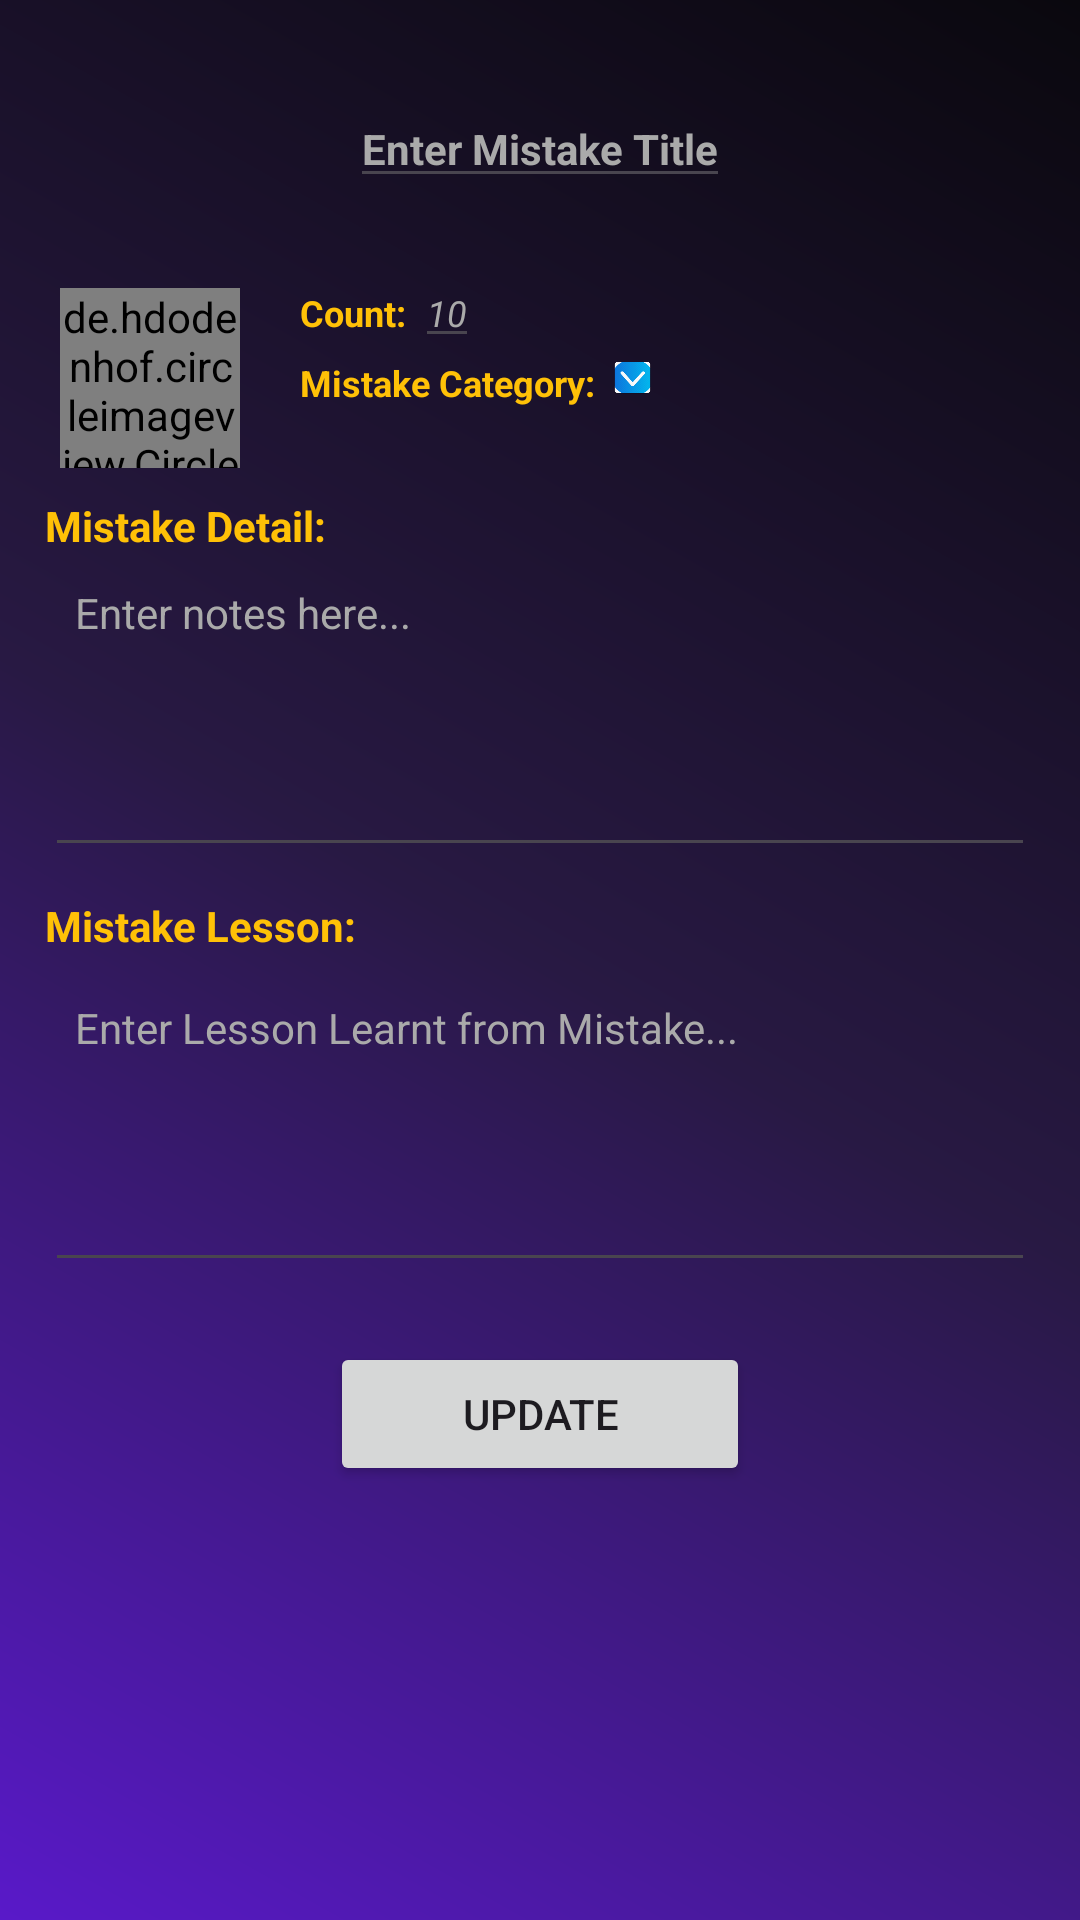

Reconstruct the res/layout file that produces this screen, plus the resources it refers to.
<!-- AndroidManifest.xml: application theme Theme.MistakeTracker -->
<!-- res/layout/activity_detail.xml -->
<?xml version="1.0" encoding="utf-8"?>
<androidx.constraintlayout.widget.ConstraintLayout xmlns:android="http://schemas.android.com/apk/res/android"
    xmlns:app="http://schemas.android.com/apk/res-auto"
    xmlns:tools="http://schemas.android.com/tools"
    android:layout_width="match_parent"
    android:background="@drawable/background_color"
    android:layout_height="match_parent"
    tools:context=".DetailActivity">


    <EditText
        android:layout_width="wrap_content"
        android:layout_height="wrap_content"
        android:hint="Enter Mistake Title"
        android:textColorHint="@color/grey"
        android:textColor="@color/white"
        android:textSize="14sp"
        android:textStyle="bold"
        app:layout_constraintTop_toTopOf="parent"
        app:layout_constraintLeft_toLeftOf="parent"
        app:layout_constraintRight_toRightOf="parent"
        android:layout_marginTop="30dp"
        android:id="@+id/mistake_title"/>


    <de.hdodenhof.circleimageview.CircleImageView
        android:id="@+id/category_icon"
        android:layout_width="60dp"
        android:layout_height="60dp"
        app:layout_constraintTop_toBottomOf="@+id/mistake_title"
        app:layout_constraintStart_toStartOf="parent"
        android:src="@mipmap/ic_money"
        android:layout_marginTop="30dp"
        android:layout_marginStart="20dp"/>

    <TextView
        android:layout_width="wrap_content"
        android:layout_height="wrap_content"
        android:text="Count: "
        android:textStyle="bold"

        android:id="@+id/mistake_count"
        app:layout_constraintTop_toBottomOf="@+id/mistake_title"
        app:layout_constraintStart_toEndOf="@+id/category_icon"
        android:textColor="#FFC107"
        android:layout_marginStart="20dp"
        android:textSize="12sp"
        android:layout_marginTop="30dp"/>

    <EditText
        android:layout_width="wrap_content"
        android:layout_height="wrap_content"
        android:textStyle="italic"
        android:hint="10"
        android:inputType="number"
        android:textColor="@color/white"
        android:textColorHint="@color/grey"
        android:id="@+id/dialog_mistake_count"
        app:layout_constraintTop_toBottomOf="@+id/mistake_title"
        app:layout_constraintStart_toEndOf="@+id/mistake_count"
        android:textSize="12sp"
        android:layout_marginTop="20dp"
        />


    <TextView
        android:id="@+id/x0"
        android:textStyle="bold"
        android:layout_width="wrap_content"
        android:layout_height="wrap_content"
        app:layout_constraintTop_toBottomOf="@+id/dialog_mistake_count"
        app:layout_constraintStart_toEndOf="@+id/category_icon"
        android:layout_marginStart="20dp"
        android:textSize="12sp"
        android:textColor="#FFC107"
        android:text="Mistake Category:"
        />

    <Spinner
        app:layout_constraintTop_toBottomOf="@+id/dialog_mistake_count"
        android:id="@+id/dialog_mistake_category"
        android:layout_width="15dp"
        android:background="@mipmap/ic_dropdown"
        android:textSize="18sp"
        android:layout_marginLeft="5dp"
        app:layout_constraintStart_toEndOf="@+id/x0"
        android:layout_height="13dp"
        />

    <TextView
        android:id="@+id/x"
        android:textStyle="bold"
        android:layout_width="match_parent"
        android:layout_height="wrap_content"
        app:layout_constraintTop_toBottomOf="@+id/x0"
        app:layout_constraintLeft_toLeftOf="parent"
        app:layout_constraintRight_toRightOf="parent"
        android:layout_marginTop="30dp"
        android:textSize="14sp"
        android:text="Mistake Detail:"
        android:textColor="#FFC107"
        android:layout_marginStart="15dp"
        android:layout_marginEnd="15dp"
        />
    <EditText
        android:id="@+id/mistake_detail"
        android:layout_width="match_parent"
        android:layout_height="wrap_content"
        app:layout_constraintTop_toBottomOf="@+id/x"
        app:layout_constraintLeft_toLeftOf="parent"
        app:layout_constraintRight_toRightOf="parent"
        android:hint="Enter notes here..."
        android:textColorHint="@color/grey"
        android:textSize="14sp"
        android:textColor="@color/white"
        android:layout_marginStart="15dp"
        android:layout_marginEnd="15dp"
        android:inputType="textMultiLine"
        android:gravity="top|start"
        android:scrollbars="vertical"
        android:minLines="5"
        android:padding="10dp"
        />

    <TextView
        android:id="@+id/x1"
        android:textStyle="bold"
        android:layout_width="match_parent"
        android:layout_height="wrap_content"
        app:layout_constraintTop_toBottomOf="@+id/mistake_detail"
        app:layout_constraintLeft_toLeftOf="parent"
        app:layout_constraintRight_toRightOf="parent"
        android:layout_marginTop="10dp"
        android:textSize="14sp"
        android:text="Mistake Lesson:"
        android:textColor="#FFC107"
        android:layout_marginStart="15dp"
        android:layout_marginEnd="15dp"
        />
    <EditText
        android:id="@+id/mistake_lesson"
        android:layout_width="match_parent"
        android:layout_height="wrap_content"
        app:layout_constraintTop_toBottomOf="@+id/x1"
        app:layout_constraintLeft_toLeftOf="parent"
        app:layout_constraintRight_toRightOf="parent"
        android:layout_marginTop="5dp"
        android:hint="Enter Lesson Learnt from Mistake..."
        android:textColorHint="@color/grey"
        android:textSize="14sp"
        android:textColor="@color/white"
        android:layout_marginStart="15dp"
        android:layout_marginEnd="15dp"
        android:inputType="textMultiLine"
        android:gravity="top|start"
        android:scrollbars="vertical"
        android:minLines="5"
        android:padding="10dp"
        />

    <Button
        android:layout_width="140dp"
        android:layout_height="wrap_content"
        android:text="Update"
        app:layout_constraintTop_toBottomOf="@+id/mistake_lesson"
        app:layout_constraintStart_toStartOf="parent"
        app:layout_constraintEnd_toEndOf="parent"
        android:layout_marginTop="20dp"
        android:id="@+id/mistake_update"/>

</androidx.constraintlayout.widget.ConstraintLayout>
<!-- resources referenced by this layout -->
<resources>
  <color name="grey">#aaa</color>
  <color name="white">#FFFFFFFF</color>
  <!-- drawable background_color (drawable) -->
  <?xml version="1.0" encoding="utf-8"?>
  <shape xmlns:android="http://schemas.android.com/apk/res/android">
      <gradient
          android:startColor="#5919C9"
          android:centerColor="#281943"
          android:endColor="#0A080E"
          android:angle="45"/> 
      <corners android:radius="0dp"/> 
  </shape>
  <!-- mipmap ic_dropdown: webp bitmap (mipmap-hdpi, 5038 bytes) -->
  <!-- mipmap ic_money (mipmap-anydpi-v26) -->
  <?xml version="1.0" encoding="utf-8"?>
  <adaptive-icon xmlns:android="http://schemas.android.com/apk/res/android">
      <background android:drawable="@color/ic_money_background"/>
      <foreground android:drawable="@mipmap/ic_money_foreground"/>
  </adaptive-icon>
  <style name="Theme.MistakeTracker" parent="Base.Theme.MistakeTracker" />
  <style name="Base.Theme.MistakeTracker" parent="Theme.Material3.DayNight.NoActionBar">
          
          
      </style>
</resources>
